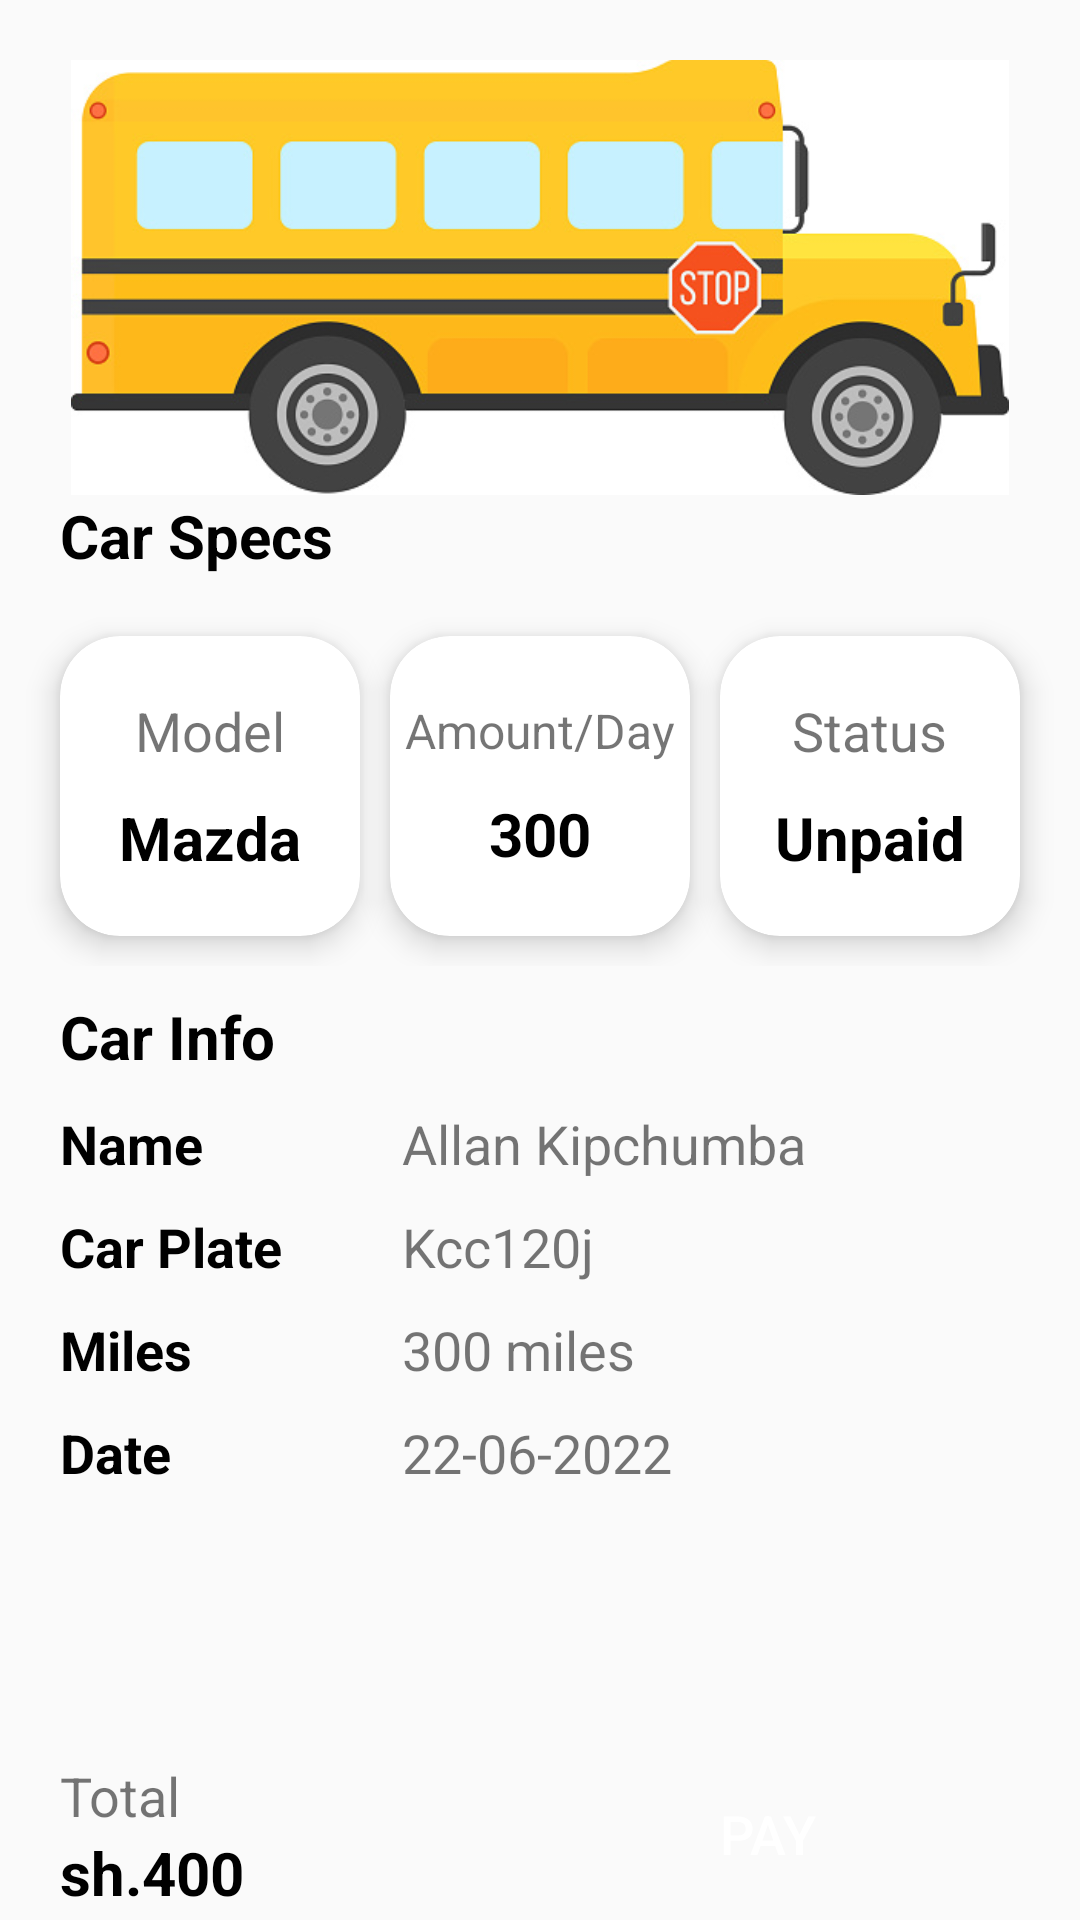

The Android layout XML behind this screen, and the referenced resources:
<!-- AndroidManifest.xml: application theme AppTheme -->
<!-- res/layout/activity_paying.xml -->
<?xml version="1.0" encoding="utf-8"?>
<LinearLayout xmlns:android="http://schemas.android.com/apk/res/android"
    xmlns:app="http://schemas.android.com/apk/res-auto"
    xmlns:tools="http://schemas.android.com/tools"
    android:layout_width="match_parent"
    android:layout_height="match_parent"
    android:orientation="vertical"
    tools:context=".ui.Paying">

    <ImageView
        android:layout_width="match_parent"
        android:layout_height="165dp"
        android:paddingTop="20dp"
        android:src="@drawable/buses" />
    <LinearLayout
        android:layout_width="match_parent"
        android:layout_height="wrap_content"
        android:orientation="horizontal">
        <TextView
            android:layout_width="wrap_content"
            android:layout_height="wrap_content"
            android:text="Car Specs"
            android:textColor="@color/black"
            android:textSize="20sp"
            android:paddingLeft="20dp"
            android:textStyle="bold"
            />
    </LinearLayout>
    <LinearLayout
        android:layout_width="match_parent"
        android:layout_height="120dp"
        android:layout_marginTop="10dp"
        android:orientation="horizontal">
        <androidx.cardview.widget.CardView
            android:paddingTop="10dp"
            android:layout_marginTop="10dp"
            android:layout_width="100dp"
            app:cardCornerRadius="20dp"
            app:cardElevation="6dp"
            android:layout_marginLeft="20dp"
            android:layout_height="100dp">
            <LinearLayout
                android:layout_width="match_parent"
                android:layout_height="wrap_content"
                android:gravity="center"
                android:layout_gravity="center"
                android:orientation="vertical">
                <TextView
                    android:layout_width="wrap_content"
                    android:layout_height="wrap_content"
                    android:text="Model"
                    android:textSize="18sp"
                    />
                <TextView
                    android:id="@+id/pay_model"
                    android:layout_width="wrap_content"
                    android:layout_height="wrap_content"
                    android:text="Mazda"
                    android:layout_marginTop="10dp"
                    android:textStyle="bold"
                    android:textSize="20sp"
                    android:textColor="@color/black"
                    />
            </LinearLayout>
        </androidx.cardview.widget.CardView>
        <androidx.cardview.widget.CardView
            android:paddingTop="10dp"
            android:layout_marginTop="10dp"
            android:layout_width="100dp"
            app:cardCornerRadius="20dp"
            app:cardElevation="6dp"
            android:layout_marginLeft="10dp"
            android:layout_height="100dp">
            <LinearLayout
                android:layout_width="match_parent"
                android:layout_height="wrap_content"
                android:layout_gravity="center"
                android:gravity="center"
                android:orientation="vertical">
                <TextView
                    android:layout_width="wrap_content"
                    android:layout_height="wrap_content"
                    android:text="Amount/Day"
                    android:textSize="16sp"
                    />
                <TextView
                    android:id="@+id/pay_amount_day"
                    android:layout_width="wrap_content"
                    android:layout_height="wrap_content"
                    android:text="300"
                    android:layout_marginTop="10dp"
                    android:textStyle="bold"
                    android:textSize="20sp"
                    android:textColor="@color/black"
                    />
            </LinearLayout>
        </androidx.cardview.widget.CardView>
        <androidx.cardview.widget.CardView
            android:paddingTop="10dp"
            android:layout_marginTop="10dp"
            android:layout_width="100dp"
            app:cardCornerRadius="20dp"
            app:cardElevation="6dp"
            android:layout_marginLeft="10dp"
            android:layout_height="100dp">
            <LinearLayout
                android:layout_width="match_parent"
                android:layout_height="wrap_content"
                android:gravity="center"
                android:layout_gravity="center"
                android:orientation="vertical">
                <TextView
                    android:layout_width="wrap_content"
                    android:layout_height="wrap_content"
                    android:text="Status"
                    android:textSize="18sp"
                    />
                <TextView
                    android:id="@+id/pay_status"
                    android:layout_width="wrap_content"
                    android:layout_height="wrap_content"
                    android:text="Unpaid"
                    android:layout_marginTop="10dp"
                    android:textStyle="bold"
                    android:textSize="20sp"
                    android:textColor="@color/black"
                    />
            </LinearLayout>
        </androidx.cardview.widget.CardView>

    </LinearLayout>
    <TextView
        android:layout_width="wrap_content"
        android:layout_height="wrap_content"
        android:text="Car Info"
        android:textColor="@color/black"
        android:textStyle="bold"
        android:textSize="20sp"
        android:paddingTop="10dp"
        android:layout_marginLeft="20dp"
        />
    <LinearLayout
        android:layout_width="wrap_content"
        android:layout_height="wrap_content"
        android:orientation="horizontal">
        <LinearLayout
            android:layout_width="wrap_content"
            android:layout_height="wrap_content"
            android:layout_marginLeft="20dp"
            android:orientation="vertical">
            <TextView
                android:layout_width="wrap_content"
                android:layout_height="wrap_content"
                android:text="Name"
                android:layout_marginTop="10dp"
                android:textSize="18sp"
                android:textColor="@color/black"
                android:textStyle="bold"/>
            <TextView
                android:layout_width="wrap_content"
                android:layout_height="wrap_content"
                android:text="Car Plate"
                android:textColor="@color/black"
                android:textStyle="bold"
                android:layout_marginTop="10dp"
                android:textSize="18sp"/>
            <TextView
                android:layout_width="wrap_content"
                android:layout_height="wrap_content"
                android:layout_marginTop="10dp"
                android:text="Miles"
                android:textColor="@color/black"
                android:textStyle="bold"
                android:textSize="18sp"/>
            <TextView
                android:layout_width="wrap_content"
                android:layout_height="wrap_content"
                android:layout_marginTop="10dp"
                android:text="Date"
                android:textColor="@color/black"
                android:textStyle="bold"
                android:textSize="18sp"/>
        </LinearLayout>

        <LinearLayout
            android:layout_width="200dp"
            android:layout_height="wrap_content"
            android:layout_marginLeft="40dp"
            android:paddingRight="20dp"
            android:orientation="vertical">

            <TextView
                android:id="@+id/pay_name"
                android:layout_width="wrap_content"
                android:layout_height="wrap_content"
                android:layout_marginTop="10dp"
                android:text="Allan Kipchumba"
                android:textSize="18sp" />

            <TextView
                android:id="@+id/pay_plate"
                android:layout_width="wrap_content"
                android:layout_height="wrap_content"
                android:layout_marginTop="10dp"
                android:text="Kcc120j"
                android:textSize="18sp" />

            <TextView
                android:id="@+id/pay_miles"
                android:layout_width="wrap_content"
                android:layout_height="wrap_content"
                android:layout_marginTop="10dp"
                android:text="300 miles"
                android:textSize="18sp" />

            <TextView
                android:id="@+id/today"
                android:layout_width="wrap_content"
                android:layout_height="wrap_content"
                android:layout_marginTop="10dp"
                android:text="22-06-2022"
                android:textSize="18sp" />

        </LinearLayout>
    </LinearLayout>

    <LinearLayout
        android:layout_width="match_parent"
        android:layout_height="wrap_content"
        android:layout_marginTop="90dp"
        android:orientation="horizontal">

        <LinearLayout
            android:layout_width="wrap_content"
            android:layout_height="wrap_content"
            android:layout_marginLeft="20dp"
            android:orientation="vertical">

            <TextView
                android:layout_width="wrap_content"
                android:layout_height="wrap_content"
                android:text="Total"
                android:textSize="18sp" />

            <LinearLayout
                android:layout_width="wrap_content"
                android:layout_height="wrap_content"
                android:orientation="horizontal">

                <TextView
                    android:id="@+id/total_pay"
                    android:layout_width="wrap_content"
                    android:layout_height="wrap_content"
                    android:text="sh.400"
                    android:textColor="@color/black"
                    android:textSize="20sp"
                    android:textStyle="bold" />
            </LinearLayout>

        </LinearLayout>

        <Button
            android:id="@+id/pay_button"
            android:layout_width="149dp"
            android:layout_height="50dp"
            android:layout_marginLeft="100dp"
            android:background="@drawable/login_button_bk"
            android:backgroundTint="@color/startblue"
            android:text="Pay"
            android:textColor="@color/white"
            android:textSize="18sp" />
    </LinearLayout>
</LinearLayout>
<!-- resources referenced by this layout -->
<resources>
  <color name="black">#000</color>
  <color name="startblue">#136503</color>
  <color name="white">#ffff</color>
  <!-- drawable buses: jpg bitmap (drawable, 60467 bytes) -->
  <style name="AppTheme" parent="Theme.AppCompat.Light.DarkActionBar">
          
          <item name="colorPrimary">@color/startblue</item>
          <item name="colorPrimaryDark">@color/startblue</item>
          <item name="colorAccent">@color/startblue</item>
      </style>
</resources>
